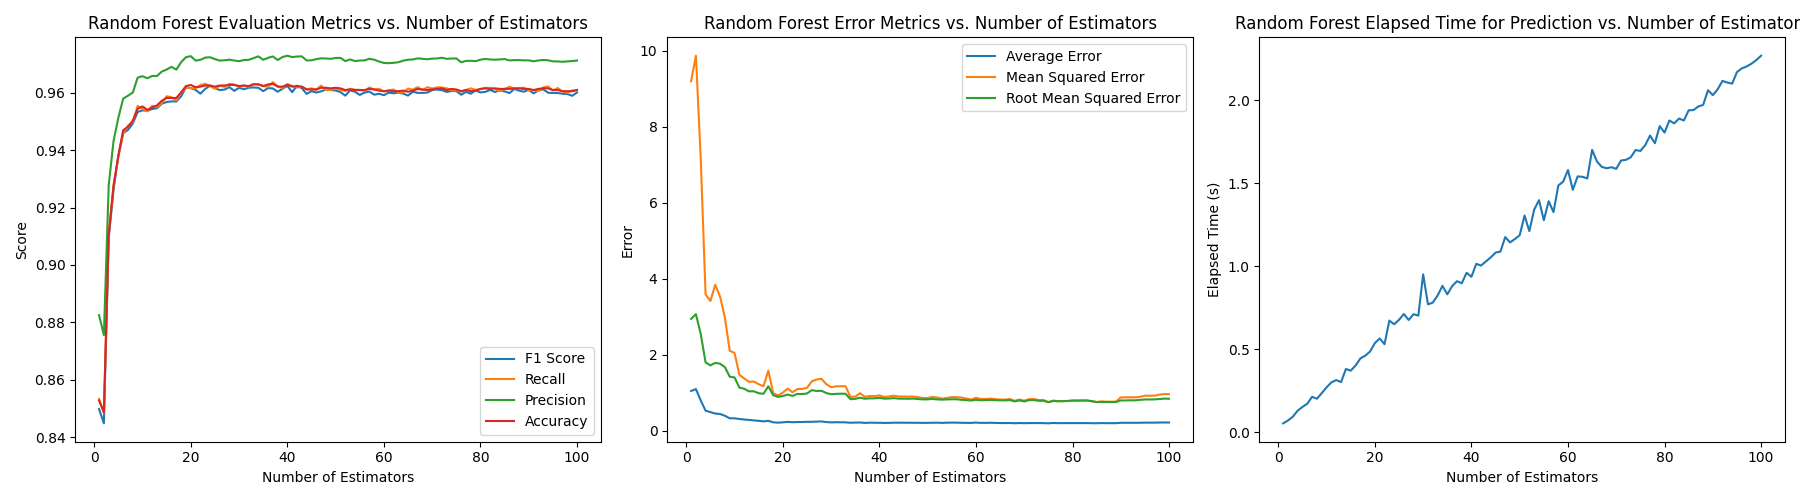

Values plotted in this chart, from the file beside it:
F1 Score, Recall, Precision, Accuracy, Average Error, MSE, RMSE, Elapsed Time
0.8499, 0.8527, 0.8825, 0.8527, 1.041, 9.199, 2.94, 0.05347
0.8458, 0.8486, 0.8755, 0.8486, 1.092, 9.871, 3.065, 0.07047
0.9092, 0.9105, 0.9278, 0.9105, 0.7903, 7.156, 2.541, 0.09343
0.9264, 0.9275, 0.9432, 0.9275, 0.522, 3.582, 1.794, 0.1295
0.9369, 0.9381, 0.9513, 0.9381, 0.4852, 3.411, 1.715, 0.1524
0.9455, 0.947, 0.958, 0.947, 0.4461, 3.838, 1.783, 0.1718
0.9466, 0.9482, 0.959, 0.9482, 0.4367, 3.527, 1.759, 0.2137
0.9485, 0.9503, 0.9601, 0.9503, 0.3888, 2.973, 1.671, 0.2018
0.9534, 0.9545, 0.9653, 0.9545, 0.3225, 2.101, 1.417, 0.2356
0.9541, 0.9553, 0.9658, 0.9553, 0.3213, 2.043, 1.398, 0.2707
0.9533, 0.9541, 0.9651, 0.9541, 0.3044, 1.469, 1.131, 0.3006
0.9543, 0.9549, 0.9659, 0.9549, 0.2895, 1.371, 1.1, 0.3145
0.9546, 0.9556, 0.9659, 0.9556, 0.28, 1.283, 1.033, 0.302
0.9562, 0.9572, 0.9674, 0.9572, 0.2662, 1.291, 1.033, 0.381
0.9571, 0.9582, 0.9681, 0.9582, 0.2561, 1.22, 0.9826, 0.371
0.9573, 0.9582, 0.9691, 0.9582, 0.2404, 1.167, 0.9682, 0.4018
0.957, 0.9582, 0.9681, 0.9582, 0.2562, 1.578, 1.166, 0.4449
0.9593, 0.9602, 0.9707, 0.9602, 0.2162, 0.9866, 0.9305, 0.4612
0.9615, 0.9623, 0.9724, 0.9623, 0.2077, 0.9228, 0.8864, 0.4861
0.962, 0.9627, 0.9728, 0.9627, 0.2153, 0.9986, 0.9087, 0.5372
0.9609, 0.962, 0.9712, 0.962, 0.2278, 1.105, 0.9472, 0.5653
0.9611, 0.9622, 0.9715, 0.9622, 0.2193, 1.007, 0.9112, 0.5305
0.9616, 0.9625, 0.9723, 0.9625, 0.224, 1.091, 0.9634, 0.6728
0.9617, 0.9625, 0.9724, 0.9625, 0.2243, 1.096, 0.9619, 0.6508
0.9611, 0.9622, 0.9718, 0.9622, 0.2292, 1.122, 0.9761, 0.6776
0.9613, 0.9625, 0.9712, 0.9625, 0.2292, 1.296, 1.063, 0.7127
0.9613, 0.9625, 0.9713, 0.9625, 0.2355, 1.343, 1.041, 0.6767
0.9615, 0.9627, 0.9716, 0.9627, 0.2389, 1.362, 1.047, 0.7115
0.9614, 0.9627, 0.9713, 0.9627, 0.2231, 1.222, 0.9878, 0.7026
0.9611, 0.9623, 0.971, 0.9623, 0.2144, 1.14, 0.9563, 0.9518
0.9613, 0.9625, 0.9714, 0.9625, 0.2188, 1.164, 0.9651, 0.771
0.9612, 0.9623, 0.9715, 0.9623, 0.2171, 1.166, 0.9702, 0.7813
0.9618, 0.9629, 0.9721, 0.9629, 0.2158, 1.166, 0.9685, 0.8245
0.9621, 0.9629, 0.9727, 0.9629, 0.205, 0.8839, 0.8239, 0.8824
0.9611, 0.9623, 0.9715, 0.9623, 0.2094, 0.8929, 0.834, 0.8312
0.9619, 0.9629, 0.9722, 0.9629, 0.2115, 0.9827, 0.8639, 0.8802
0.9622, 0.9631, 0.9727, 0.9631, 0.2001, 0.8862, 0.8371, 0.9104
0.9609, 0.9622, 0.9714, 0.9622, 0.2074, 0.9091, 0.8475, 0.898
0.9613, 0.9622, 0.9725, 0.9622, 0.2045, 0.905, 0.8479, 0.9612
0.962, 0.9627, 0.9729, 0.9627, 0.2041, 0.9265, 0.8609, 0.9371
0.9614, 0.9622, 0.9725, 0.9622, 0.2, 0.8833, 0.8402, 1.015
0.9617, 0.9623, 0.9727, 0.9623, 0.2018, 0.8974, 0.8424, 1.005
0.9615, 0.9622, 0.9727, 0.9622, 0.2061, 0.918, 0.8535, 1.03
0.9603, 0.9612, 0.9713, 0.9612, 0.2062, 0.8967, 0.8397, 1.054
0.9603, 0.9612, 0.9713, 0.9612, 0.2059, 0.896, 0.8392, 1.083
0.9604, 0.9612, 0.9717, 0.9612, 0.2052, 0.8934, 0.8363, 1.089
0.9609, 0.9618, 0.972, 0.9618, 0.2045, 0.8964, 0.8419, 1.177
0.9609, 0.9618, 0.972, 0.9618, 0.2038, 0.8817, 0.8297, 1.144
0.9607, 0.9616, 0.9719, 0.9616, 0.2011, 0.8552, 0.8204, 1.165
0.9609, 0.9618, 0.9722, 0.9618, 0.2031, 0.8572, 0.8208, 1.188
0.9608, 0.9616, 0.9722, 0.9616, 0.2047, 0.8837, 0.8307, 1.306
0.96, 0.961, 0.9711, 0.961, 0.2064, 0.8697, 0.8194, 1.212
0.9603, 0.9612, 0.9716, 0.9612, 0.2013, 0.8388, 0.8132, 1.342
0.96, 0.961, 0.9711, 0.961, 0.2067, 0.8576, 0.8199, 1.399
0.9601, 0.961, 0.9713, 0.961, 0.2083, 0.88, 0.8233, 1.278
0.9601, 0.961, 0.9713, 0.961, 0.2077, 0.8785, 0.8224, 1.393
0.9605, 0.9614, 0.9719, 0.9614, 0.2035, 0.8688, 0.8086, 1.327
0.9602, 0.9612, 0.9715, 0.9612, 0.2024, 0.8433, 0.7997, 1.488
0.9598, 0.9608, 0.9709, 0.9608, 0.201, 0.8145, 0.7905, 1.51
0.9594, 0.9606, 0.9704, 0.9606, 0.2094, 0.8622, 0.8073, 1.581
... 40 more rows
